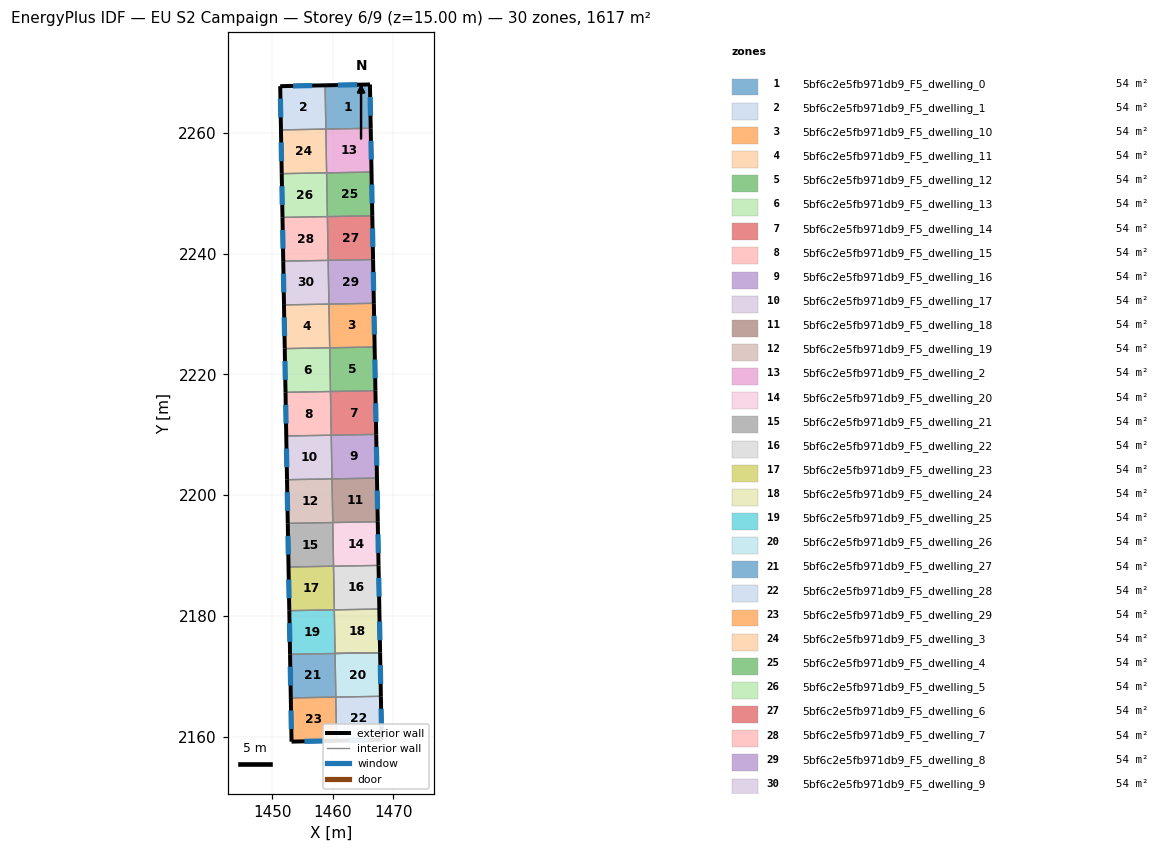
=== STOREY PLAN SPEC (per zone: floor XY polygon, exterior-wall plan segments, windows/doors) ===
zone 1: 5bf6c2e5fb971db9_F5_dwelling_0  (53.9 m²)
  floor: (1466.16, 2268.01) (1466.29, 2260.75) (1458.86, 2260.62) (1458.73, 2267.87)
  exterior wall: (1466.16, 2268.01) – (1458.73, 2267.87)  [7.4 m]
    window: (1464.03, 2267.97) – (1460.85, 2267.91)  [4.1 m²]
  exterior wall: (1466.29, 2260.75) – (1466.16, 2268.01)  [7.3 m]
    window: (1466.25, 2262.82) – (1466.19, 2265.93)  [4.0 m²]
  interior walls: 2
zone 2: 5bf6c2e5fb971db9_F5_dwelling_1  (53.9 m²)
  floor: (1458.73, 2267.87) (1458.86, 2260.62) (1451.42, 2260.48) (1451.30, 2267.72)
  exterior wall: (1458.73, 2267.87) – (1451.30, 2267.72)  [7.4 m]
    window: (1456.61, 2267.83) – (1453.42, 2267.77)  [4.1 m²]
  exterior wall: (1451.30, 2267.72) – (1451.42, 2260.48)  [7.2 m]
    window: (1451.33, 2265.66) – (1451.39, 2262.55)  [4.0 m²]
  interior walls: 2
zone 3: 5bf6c2e5fb971db9_F5_dwelling_10  (53.9 m²)
  floor: (1466.80, 2231.77) (1466.93, 2224.53) (1459.49, 2224.40) (1459.36, 2231.64)
  exterior wall: (1466.93, 2224.53) – (1466.80, 2231.77)  [7.2 m]
    window: (1466.90, 2226.60) – (1466.84, 2229.70)  [4.0 m²]
  interior walls: 3
zone 4: 5bf6c2e5fb971db9_F5_dwelling_11  (53.9 m²)
  floor: (1459.36, 2231.64) (1459.49, 2224.40) (1452.05, 2224.26) (1451.92, 2231.50)
  exterior wall: (1451.92, 2231.50) – (1452.05, 2224.26)  [7.2 m]
    window: (1451.96, 2229.43) – (1452.01, 2226.33)  [4.0 m²]
  interior walls: 3
zone 5: 5bf6c2e5fb971db9_F5_dwelling_12  (53.9 m²)
  floor: (1466.93, 2224.53) (1467.07, 2217.29) (1459.62, 2217.16) (1459.49, 2224.40)
  exterior wall: (1467.07, 2217.29) – (1466.93, 2224.53)  [7.2 m]
    window: (1467.03, 2219.36) – (1466.97, 2222.46)  [4.0 m²]
  interior walls: 3
zone 6: 5bf6c2e5fb971db9_F5_dwelling_13  (53.9 m²)
  floor: (1459.49, 2224.40) (1459.62, 2217.16) (1452.17, 2217.03) (1452.05, 2224.26)
  exterior wall: (1452.05, 2224.26) – (1452.17, 2217.03)  [7.2 m]
    window: (1452.09, 2222.20) – (1452.14, 2219.09)  [4.0 m²]
  interior walls: 3
zone 7: 5bf6c2e5fb971db9_F5_dwelling_14  (53.9 m²)
  floor: (1467.07, 2217.29) (1467.19, 2210.06) (1459.75, 2209.92) (1459.62, 2217.16)
  exterior wall: (1467.19, 2210.06) – (1467.07, 2217.29)  [7.2 m]
    window: (1467.16, 2212.13) – (1467.10, 2215.23)  [4.0 m²]
  interior walls: 3
zone 8: 5bf6c2e5fb971db9_F5_dwelling_15  (53.9 m²)
  floor: (1459.62, 2217.16) (1459.75, 2209.92) (1452.30, 2209.79) (1452.17, 2217.03)
  exterior wall: (1452.17, 2217.03) – (1452.30, 2209.79)  [7.2 m]
    window: (1452.21, 2214.96) – (1452.26, 2211.86)  [4.0 m²]
  interior walls: 3
zone 9: 5bf6c2e5fb971db9_F5_dwelling_16  (53.9 m²)
  floor: (1467.19, 2210.06) (1467.32, 2202.82) (1459.88, 2202.69) (1459.75, 2209.92)
  exterior wall: (1467.32, 2202.82) – (1467.19, 2210.06)  [7.2 m]
    window: (1467.29, 2204.89) – (1467.23, 2207.99)  [4.0 m²]
  interior walls: 3
zone 10: 5bf6c2e5fb971db9_F5_dwelling_17  (53.9 m²)
  floor: (1459.75, 2209.92) (1459.88, 2202.69) (1452.43, 2202.56) (1452.30, 2209.79)
  exterior wall: (1452.30, 2209.79) – (1452.43, 2202.56)  [7.2 m]
    window: (1452.34, 2207.72) – (1452.39, 2204.62)  [4.0 m²]
  interior walls: 3
zone 11: 5bf6c2e5fb971db9_F5_dwelling_18  (53.9 m²)
  floor: (1467.32, 2202.82) (1467.45, 2195.59) (1460.00, 2195.46) (1459.87, 2202.69)
  exterior wall: (1467.45, 2195.59) – (1467.32, 2202.82)  [7.2 m]
    window: (1467.42, 2197.66) – (1467.36, 2200.76)  [4.0 m²]
  interior walls: 3
zone 12: 5bf6c2e5fb971db9_F5_dwelling_19  (53.9 m²)
  floor: (1459.87, 2202.69) (1460.00, 2195.46) (1452.55, 2195.33) (1452.43, 2202.56)
  exterior wall: (1452.43, 2202.56) – (1452.55, 2195.33)  [7.2 m]
    window: (1452.46, 2200.49) – (1452.52, 2197.39)  [4.0 m²]
  interior walls: 3
zone 13: 5bf6c2e5fb971db9_F5_dwelling_2  (53.9 m²)
  floor: (1466.29, 2260.75) (1466.42, 2253.50) (1458.98, 2253.37) (1458.85, 2260.62)
  exterior wall: (1466.42, 2253.50) – (1466.29, 2260.75)  [7.2 m]
    window: (1466.38, 2255.57) – (1466.32, 2258.68)  [4.0 m²]
  interior walls: 3
zone 14: 5bf6c2e5fb971db9_F5_dwelling_20  (53.9 m²)
  floor: (1467.45, 2195.59) (1467.58, 2188.36) (1460.13, 2188.23) (1460.00, 2195.46)
  exterior wall: (1467.58, 2188.36) – (1467.45, 2195.59)  [7.2 m]
    window: (1467.55, 2190.43) – (1467.49, 2193.53)  [4.0 m²]
  interior walls: 3
zone 15: 5bf6c2e5fb971db9_F5_dwelling_21  (53.9 m²)
  floor: (1460.00, 2195.46) (1460.13, 2188.23) (1452.68, 2188.10) (1452.55, 2195.33)
  exterior wall: (1452.55, 2195.33) – (1452.68, 2188.10)  [7.2 m]
    window: (1452.59, 2193.26) – (1452.64, 2190.16)  [4.0 m²]
  interior walls: 3
zone 16: 5bf6c2e5fb971db9_F5_dwelling_22  (53.9 m²)
  floor: (1467.58, 2188.36) (1467.71, 2181.14) (1460.26, 2181.00) (1460.13, 2188.23)
  exterior wall: (1467.71, 2181.14) – (1467.58, 2188.36)  [7.2 m]
    window: (1467.67, 2183.20) – (1467.62, 2186.30)  [4.0 m²]
  interior walls: 3
zone 17: 5bf6c2e5fb971db9_F5_dwelling_23  (53.9 m²)
  floor: (1460.13, 2188.23) (1460.26, 2181.00) (1452.80, 2180.87) (1452.68, 2188.10)
  exterior wall: (1452.68, 2188.10) – (1452.80, 2180.87)  [7.2 m]
    window: (1452.71, 2186.03) – (1452.77, 2182.94)  [4.0 m²]
  interior walls: 3
zone 18: 5bf6c2e5fb971db9_F5_dwelling_24  (53.9 m²)
  floor: (1467.71, 2181.14) (1467.84, 2173.91) (1460.39, 2173.78) (1460.26, 2181.00)
  exterior wall: (1467.84, 2173.91) – (1467.71, 2181.14)  [7.2 m]
    window: (1467.80, 2175.98) – (1467.75, 2179.07)  [4.0 m²]
  interior walls: 3
zone 19: 5bf6c2e5fb971db9_F5_dwelling_25  (53.9 m²)
  floor: (1460.26, 2181.00) (1460.39, 2173.78) (1452.93, 2173.64) (1452.80, 2180.87)
  exterior wall: (1452.80, 2180.87) – (1452.93, 2173.64)  [7.2 m]
    window: (1452.84, 2178.81) – (1452.89, 2175.71)  [4.0 m²]
  interior walls: 5
zone 20: 5bf6c2e5fb971db9_F5_dwelling_26  (53.9 m²)
  floor: (1467.84, 2173.91) (1467.97, 2166.69) (1460.51, 2166.56) (1460.38, 2173.78)
  exterior wall: (1467.97, 2166.69) – (1467.84, 2173.91)  [7.2 m]
    window: (1467.93, 2168.75) – (1467.88, 2171.85)  [4.0 m²]
  interior walls: 3
zone 21: 5bf6c2e5fb971db9_F5_dwelling_27  (53.9 m²)
  floor: (1460.38, 2173.78) (1460.51, 2166.56) (1453.05, 2166.42) (1452.93, 2173.64)
  exterior wall: (1452.93, 2173.64) – (1453.05, 2166.42)  [7.2 m]
    window: (1452.96, 2171.58) – (1453.02, 2168.49)  [4.0 m²]
  interior walls: 4
zone 22: 5bf6c2e5fb971db9_F5_dwelling_28  (53.9 m²)
  floor: (1467.97, 2166.69) (1468.10, 2159.49) (1460.63, 2159.33) (1460.50, 2166.55) (1460.51, 2166.56)
  exterior wall: (1468.10, 2159.49) – (1467.97, 2166.69)  [7.2 m]
    window: (1468.06, 2161.54) – (1468.01, 2164.63)  [4.0 m²]
  exterior wall: (1460.63, 2159.33) – (1468.10, 2159.49)  [7.5 m]
    window: (1462.76, 2159.38) – (1465.96, 2159.44)  [4.1 m²]
  interior walls: 3
zone 23: 5bf6c2e5fb971db9_F5_dwelling_29  (53.9 m²)
  floor: (1460.50, 2166.55) (1460.63, 2159.33) (1453.18, 2159.18) (1453.05, 2166.42)
  exterior wall: (1453.18, 2159.18) – (1460.63, 2159.33)  [7.5 m]
    window: (1455.31, 2159.23) – (1458.50, 2159.29)  [4.1 m²]
  exterior wall: (1453.05, 2166.42) – (1453.18, 2159.18)  [7.2 m]
    window: (1453.09, 2164.35) – (1453.14, 2161.25)  [4.0 m²]
  interior walls: 2
zone 24: 5bf6c2e5fb971db9_F5_dwelling_3  (53.9 m²)
  floor: (1458.85, 2260.62) (1458.98, 2253.37) (1451.55, 2253.24) (1451.42, 2260.48)
  exterior wall: (1451.42, 2260.48) – (1451.55, 2253.24)  [7.2 m]
    window: (1451.46, 2258.41) – (1451.51, 2255.31)  [4.0 m²]
  interior walls: 3
zone 25: 5bf6c2e5fb971db9_F5_dwelling_4  (53.9 m²)
  floor: (1466.42, 2253.50) (1466.55, 2246.25) (1459.11, 2246.12) (1458.98, 2253.37)
  exterior wall: (1466.55, 2246.25) – (1466.42, 2253.50)  [7.2 m]
    window: (1466.51, 2248.33) – (1466.45, 2251.43)  [4.0 m²]
  interior walls: 3
zone 26: 5bf6c2e5fb971db9_F5_dwelling_5  (53.9 m²)
  floor: (1458.98, 2253.37) (1459.11, 2246.12) (1451.67, 2245.99) (1451.55, 2253.24)
  exterior wall: (1451.55, 2253.24) – (1451.67, 2245.99)  [7.2 m]
    window: (1451.58, 2251.16) – (1451.64, 2248.06)  [4.0 m²]
  interior walls: 3
zone 27: 5bf6c2e5fb971db9_F5_dwelling_6  (53.9 m²)
  floor: (1466.55, 2246.25) (1466.68, 2239.01) (1459.24, 2238.88) (1459.11, 2246.12)
  exterior wall: (1466.68, 2239.01) – (1466.55, 2246.25)  [7.2 m]
    window: (1466.64, 2241.08) – (1466.58, 2244.19)  [4.0 m²]
  interior walls: 3
zone 28: 5bf6c2e5fb971db9_F5_dwelling_7  (53.9 m²)
  floor: (1459.11, 2246.12) (1459.24, 2238.88) (1451.80, 2238.75) (1451.67, 2245.99)
  exterior wall: (1451.67, 2245.99) – (1451.80, 2238.75)  [7.2 m]
    window: (1451.71, 2243.92) – (1451.76, 2240.81)  [4.0 m²]
  interior walls: 3
zone 29: 5bf6c2e5fb971db9_F5_dwelling_8  (53.9 m²)
  floor: (1466.68, 2239.01) (1466.80, 2231.77) (1459.37, 2231.64) (1459.24, 2238.88)
  exterior wall: (1466.80, 2231.77) – (1466.68, 2239.01)  [7.2 m]
    window: (1466.77, 2233.84) – (1466.71, 2236.94)  [4.0 m²]
  interior walls: 3
zone 30: 5bf6c2e5fb971db9_F5_dwelling_9  (53.9 m²)
  floor: (1459.24, 2238.88) (1459.37, 2231.64) (1451.92, 2231.50) (1451.80, 2238.75)
  exterior wall: (1451.80, 2238.75) – (1451.92, 2231.50)  [7.2 m]
    window: (1451.83, 2236.68) – (1451.89, 2233.57)  [4.0 m²]
  interior walls: 3

=== DERIVED (storey summary) ===
Building: EU S2 Campaign
Storey: 6 of 9  (floor level z = 15.00 m)
Storey gross floor area: 1616.7 m²
Zones on this storey: 30
  - 5bf6c2e5fb971db9_F5_dwelling_0: floor 53.9 m²; exterior wall 14.7 m (44.1 m²); 2 window(s) 8.1 m²; WWR 18.4%
  - 5bf6c2e5fb971db9_F5_dwelling_1: floor 53.9 m²; exterior wall 14.7 m (44.0 m²); 2 window(s) 8.1 m²; WWR 18.4%
  - 5bf6c2e5fb971db9_F5_dwelling_10: floor 53.9 m²; exterior wall 7.2 m (21.7 m²); 1 window(s) 4.0 m²; WWR 18.4%
  - 5bf6c2e5fb971db9_F5_dwelling_11: floor 53.9 m²; exterior wall 7.2 m (21.7 m²); 1 window(s) 4.0 m²; WWR 18.4%
  - 5bf6c2e5fb971db9_F5_dwelling_12: floor 53.9 m²; exterior wall 7.2 m (21.7 m²); 1 window(s) 4.0 m²; WWR 18.4%
  - 5bf6c2e5fb971db9_F5_dwelling_13: floor 53.9 m²; exterior wall 7.2 m (21.7 m²); 1 window(s) 4.0 m²; WWR 18.4%
  - 5bf6c2e5fb971db9_F5_dwelling_14: floor 53.9 m²; exterior wall 7.2 m (21.7 m²); 1 window(s) 4.0 m²; WWR 18.4%
  - 5bf6c2e5fb971db9_F5_dwelling_15: floor 53.9 m²; exterior wall 7.2 m (21.7 m²); 1 window(s) 4.0 m²; WWR 18.4%
  - 5bf6c2e5fb971db9_F5_dwelling_16: floor 53.9 m²; exterior wall 7.2 m (21.7 m²); 1 window(s) 4.0 m²; WWR 18.4%
  - 5bf6c2e5fb971db9_F5_dwelling_17: floor 53.9 m²; exterior wall 7.2 m (21.7 m²); 1 window(s) 4.0 m²; WWR 18.4%
  - 5bf6c2e5fb971db9_F5_dwelling_18: floor 53.9 m²; exterior wall 7.2 m (21.7 m²); 1 window(s) 4.0 m²; WWR 18.4%
  - 5bf6c2e5fb971db9_F5_dwelling_19: floor 53.9 m²; exterior wall 7.2 m (21.7 m²); 1 window(s) 4.0 m²; WWR 18.4%
  - 5bf6c2e5fb971db9_F5_dwelling_2: floor 53.9 m²; exterior wall 7.2 m (21.7 m²); 1 window(s) 4.0 m²; WWR 18.4%
  - 5bf6c2e5fb971db9_F5_dwelling_20: floor 53.9 m²; exterior wall 7.2 m (21.7 m²); 1 window(s) 4.0 m²; WWR 18.4%
  - 5bf6c2e5fb971db9_F5_dwelling_21: floor 53.9 m²; exterior wall 7.2 m (21.7 m²); 1 window(s) 4.0 m²; WWR 18.4%
  - 5bf6c2e5fb971db9_F5_dwelling_22: floor 53.9 m²; exterior wall 7.2 m (21.7 m²); 1 window(s) 4.0 m²; WWR 18.4%
  - 5bf6c2e5fb971db9_F5_dwelling_23: floor 53.9 m²; exterior wall 7.2 m (21.7 m²); 1 window(s) 4.0 m²; WWR 18.4%
  - 5bf6c2e5fb971db9_F5_dwelling_24: floor 53.9 m²; exterior wall 7.2 m (21.7 m²); 1 window(s) 4.0 m²; WWR 18.4%
  - 5bf6c2e5fb971db9_F5_dwelling_25: floor 53.9 m²; exterior wall 7.2 m (21.7 m²); 1 window(s) 4.0 m²; WWR 18.4%
  - 5bf6c2e5fb971db9_F5_dwelling_26: floor 53.9 m²; exterior wall 7.2 m (21.7 m²); 1 window(s) 4.0 m²; WWR 18.4%
  - 5bf6c2e5fb971db9_F5_dwelling_27: floor 53.9 m²; exterior wall 7.2 m (21.7 m²); 1 window(s) 4.0 m²; WWR 18.4%
  - 5bf6c2e5fb971db9_F5_dwelling_28: floor 53.9 m²; exterior wall 14.7 m (44.0 m²); 2 window(s) 8.1 m²; WWR 18.4%
  - 5bf6c2e5fb971db9_F5_dwelling_29: floor 53.9 m²; exterior wall 14.7 m (44.1 m²); 2 window(s) 8.1 m²; WWR 18.4%
  - 5bf6c2e5fb971db9_F5_dwelling_3: floor 53.9 m²; exterior wall 7.2 m (21.7 m²); 1 window(s) 4.0 m²; WWR 18.4%
  - 5bf6c2e5fb971db9_F5_dwelling_4: floor 53.9 m²; exterior wall 7.2 m (21.7 m²); 1 window(s) 4.0 m²; WWR 18.4%
  - 5bf6c2e5fb971db9_F5_dwelling_5: floor 53.9 m²; exterior wall 7.2 m (21.7 m²); 1 window(s) 4.0 m²; WWR 18.4%
  - 5bf6c2e5fb971db9_F5_dwelling_6: floor 53.9 m²; exterior wall 7.2 m (21.7 m²); 1 window(s) 4.0 m²; WWR 18.4%
  - 5bf6c2e5fb971db9_F5_dwelling_7: floor 53.9 m²; exterior wall 7.2 m (21.7 m²); 1 window(s) 4.0 m²; WWR 18.4%
  - 5bf6c2e5fb971db9_F5_dwelling_8: floor 53.9 m²; exterior wall 7.2 m (21.7 m²); 1 window(s) 4.0 m²; WWR 18.4%
  - 5bf6c2e5fb971db9_F5_dwelling_9: floor 53.9 m²; exterior wall 7.2 m (21.7 m²); 1 window(s) 4.0 m²; WWR 18.4%
Zone adjacency (shared interzone walls):
  - 5bf6c2e5fb971db9_F5_dwelling_0 ↔ 5bf6c2e5fb971db9_F5_dwelling_1
  - 5bf6c2e5fb971db9_F5_dwelling_0 ↔ 5bf6c2e5fb971db9_F5_dwelling_2
  - 5bf6c2e5fb971db9_F5_dwelling_1 ↔ 5bf6c2e5fb971db9_F5_dwelling_3
  - 5bf6c2e5fb971db9_F5_dwelling_10 ↔ 5bf6c2e5fb971db9_F5_dwelling_11
  - 5bf6c2e5fb971db9_F5_dwelling_10 ↔ 5bf6c2e5fb971db9_F5_dwelling_12
  - 5bf6c2e5fb971db9_F5_dwelling_10 ↔ 5bf6c2e5fb971db9_F5_dwelling_8
  - 5bf6c2e5fb971db9_F5_dwelling_11 ↔ 5bf6c2e5fb971db9_F5_dwelling_13
  - 5bf6c2e5fb971db9_F5_dwelling_11 ↔ 5bf6c2e5fb971db9_F5_dwelling_9
  - 5bf6c2e5fb971db9_F5_dwelling_12 ↔ 5bf6c2e5fb971db9_F5_dwelling_13
  - 5bf6c2e5fb971db9_F5_dwelling_12 ↔ 5bf6c2e5fb971db9_F5_dwelling_14
  - 5bf6c2e5fb971db9_F5_dwelling_13 ↔ 5bf6c2e5fb971db9_F5_dwelling_15
  - 5bf6c2e5fb971db9_F5_dwelling_14 ↔ 5bf6c2e5fb971db9_F5_dwelling_15
  - 5bf6c2e5fb971db9_F5_dwelling_14 ↔ 5bf6c2e5fb971db9_F5_dwelling_16
  - 5bf6c2e5fb971db9_F5_dwelling_15 ↔ 5bf6c2e5fb971db9_F5_dwelling_17
  - 5bf6c2e5fb971db9_F5_dwelling_16 ↔ 5bf6c2e5fb971db9_F5_dwelling_17
  - 5bf6c2e5fb971db9_F5_dwelling_16 ↔ 5bf6c2e5fb971db9_F5_dwelling_18
  - 5bf6c2e5fb971db9_F5_dwelling_17 ↔ 5bf6c2e5fb971db9_F5_dwelling_19
  - 5bf6c2e5fb971db9_F5_dwelling_18 ↔ 5bf6c2e5fb971db9_F5_dwelling_19
  - 5bf6c2e5fb971db9_F5_dwelling_18 ↔ 5bf6c2e5fb971db9_F5_dwelling_20
  - 5bf6c2e5fb971db9_F5_dwelling_19 ↔ 5bf6c2e5fb971db9_F5_dwelling_21
  - 5bf6c2e5fb971db9_F5_dwelling_2 ↔ 5bf6c2e5fb971db9_F5_dwelling_3
  - 5bf6c2e5fb971db9_F5_dwelling_2 ↔ 5bf6c2e5fb971db9_F5_dwelling_4
  - 5bf6c2e5fb971db9_F5_dwelling_20 ↔ 5bf6c2e5fb971db9_F5_dwelling_21
  - 5bf6c2e5fb971db9_F5_dwelling_20 ↔ 5bf6c2e5fb971db9_F5_dwelling_22
  - 5bf6c2e5fb971db9_F5_dwelling_21 ↔ 5bf6c2e5fb971db9_F5_dwelling_23
  - 5bf6c2e5fb971db9_F5_dwelling_22 ↔ 5bf6c2e5fb971db9_F5_dwelling_23
  - 5bf6c2e5fb971db9_F5_dwelling_22 ↔ 5bf6c2e5fb971db9_F5_dwelling_24
  - 5bf6c2e5fb971db9_F5_dwelling_23 ↔ 5bf6c2e5fb971db9_F5_dwelling_25
  - 5bf6c2e5fb971db9_F5_dwelling_24 ↔ 5bf6c2e5fb971db9_F5_dwelling_25
  - 5bf6c2e5fb971db9_F5_dwelling_25 ↔ 5bf6c2e5fb971db9_F5_dwelling_26
  - 5bf6c2e5fb971db9_F5_dwelling_25 ↔ 5bf6c2e5fb971db9_F5_dwelling_27
  - 5bf6c2e5fb971db9_F5_dwelling_26 ↔ 5bf6c2e5fb971db9_F5_dwelling_27
  - 5bf6c2e5fb971db9_F5_dwelling_26 ↔ 5bf6c2e5fb971db9_F5_dwelling_28
  - 5bf6c2e5fb971db9_F5_dwelling_27 ↔ 5bf6c2e5fb971db9_F5_dwelling_28
  - 5bf6c2e5fb971db9_F5_dwelling_27 ↔ 5bf6c2e5fb971db9_F5_dwelling_29
  - 5bf6c2e5fb971db9_F5_dwelling_28 ↔ 5bf6c2e5fb971db9_F5_dwelling_29
  - 5bf6c2e5fb971db9_F5_dwelling_3 ↔ 5bf6c2e5fb971db9_F5_dwelling_5
  - 5bf6c2e5fb971db9_F5_dwelling_4 ↔ 5bf6c2e5fb971db9_F5_dwelling_5
  - 5bf6c2e5fb971db9_F5_dwelling_4 ↔ 5bf6c2e5fb971db9_F5_dwelling_6
  - 5bf6c2e5fb971db9_F5_dwelling_5 ↔ 5bf6c2e5fb971db9_F5_dwelling_7
  - 5bf6c2e5fb971db9_F5_dwelling_6 ↔ 5bf6c2e5fb971db9_F5_dwelling_7
  - 5bf6c2e5fb971db9_F5_dwelling_6 ↔ 5bf6c2e5fb971db9_F5_dwelling_8
  - 5bf6c2e5fb971db9_F5_dwelling_7 ↔ 5bf6c2e5fb971db9_F5_dwelling_9
  - 5bf6c2e5fb971db9_F5_dwelling_8 ↔ 5bf6c2e5fb971db9_F5_dwelling_9